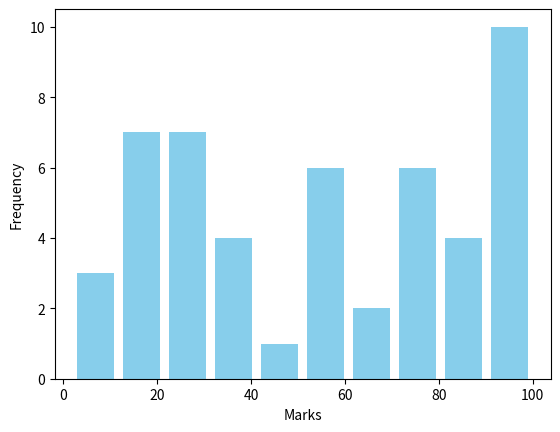

This chart was generated by the following Python code:
import matplotlib.pyplot as plt
import random
import numpy as np

# __________________________________________________________________________
# n = 10 # No. of random numbers
# arr = random.sample(range(1,101), n)

# plt.hist(arr, rwidth=0.8)
# plt.show()

# __________________________________________________________________________
# ages = [2,5,4,7,9,2,10,20,25,14,1,16,18,19,10,19,17,22,25,24,26,28,27,29]

# my_range = (0,100) # Set range
# bins = 10          # Set no. of Intervels

# plt.hist(ages, bins, my_range, color='g', histtype='bar', rwidth=0.8)
# plt.show()


# __________________________________________________________________________
students = np.random.randint(1,101,50)

bins = 10
plt.hist(students, bins, color='skyblue', histtype='bar', rwidth=0.8)

plt.xlabel('Marks')
plt.ylabel('Frequency')

plt.show()
